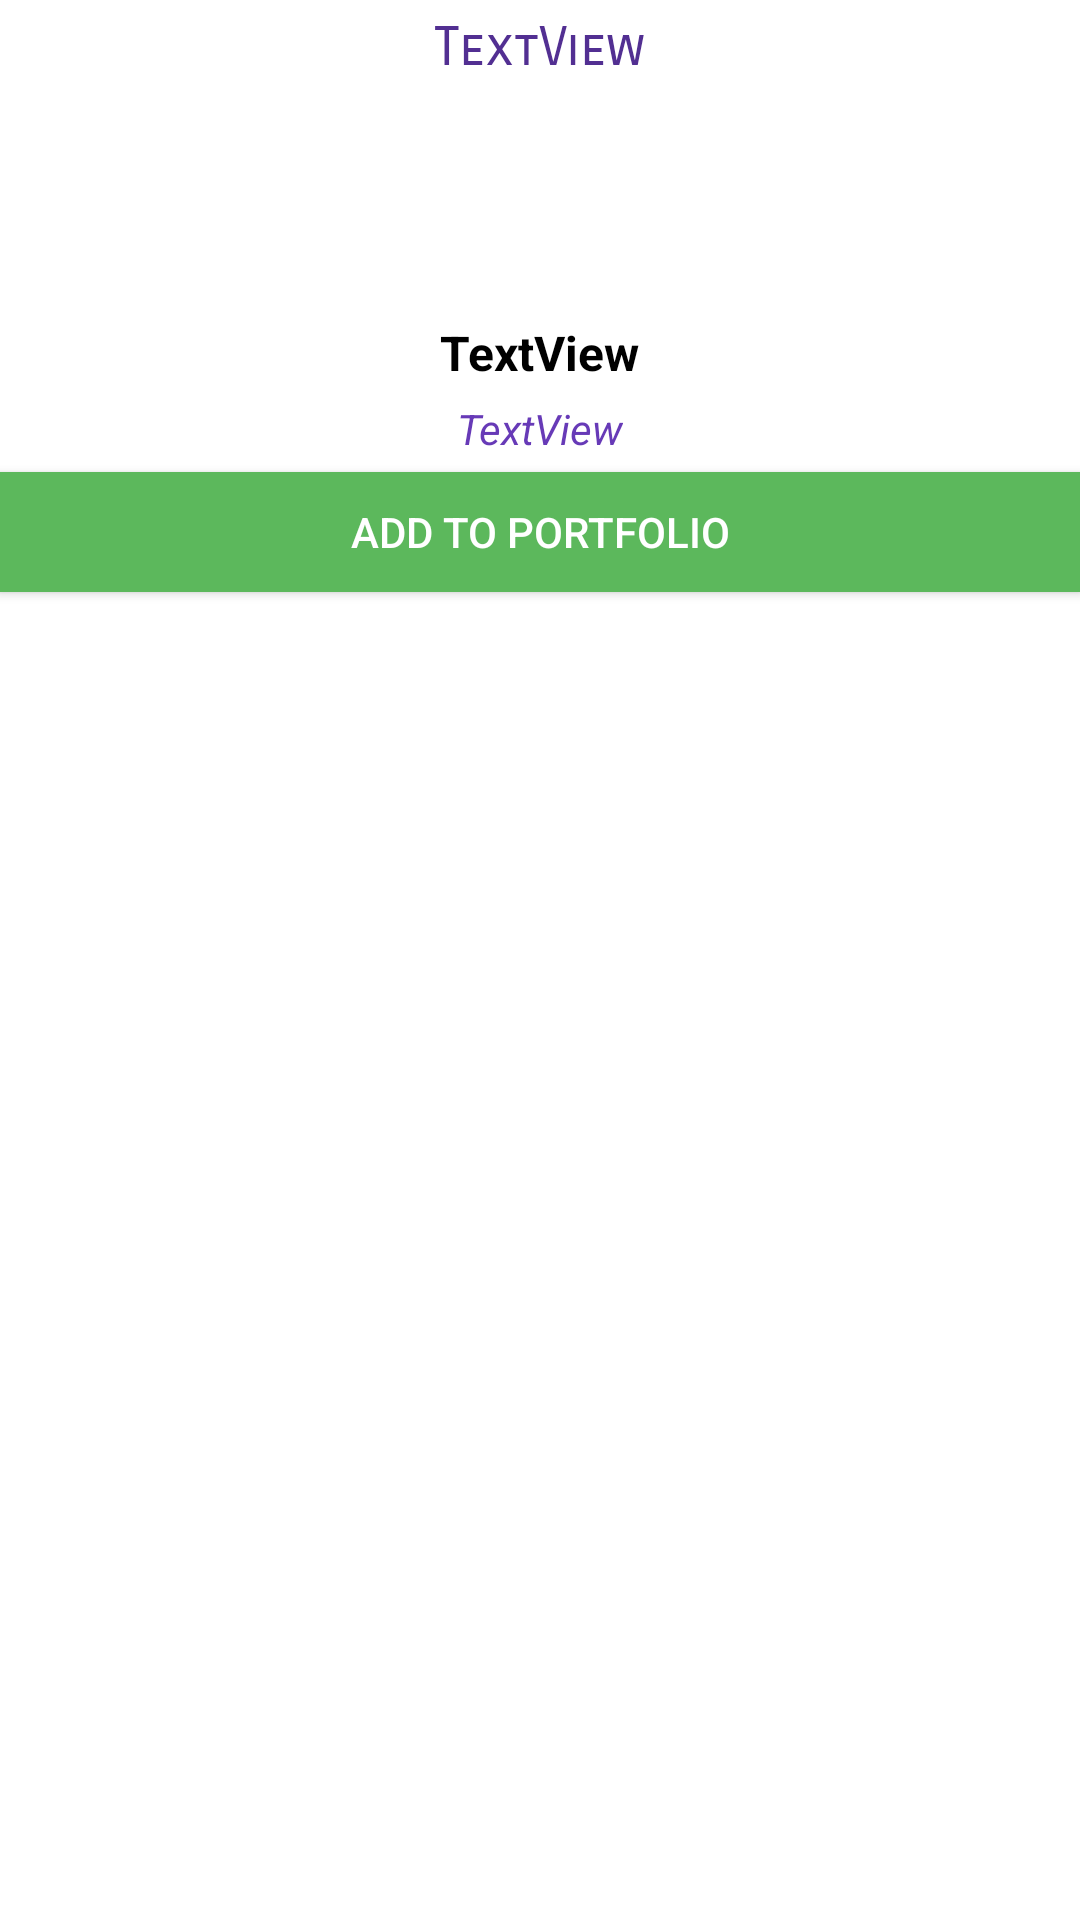

Produce the Android XML layout that renders to this screen, including the resource entries it uses.
<!-- AndroidManifest.xml: application theme AppTheme -->
<!-- res/layout/dialoglayout.xml -->
<?xml version="1.0" encoding="utf-8"?>
<LinearLayout
    xmlns:android="http://schemas.android.com/apk/res/android"
    xmlns:app="http://schemas.android.com/apk/res-auto"
    android:layout_width="300dp"
    android:layout_height="wrap_content"
    android:background="#fff"
    android:orientation="vertical"
    >
    <TextView
        android:layout_margin="5dp"
        android:id="@+id/cn"
        android:layout_width="wrap_content"
        android:layout_height="wrap_content"
        android:layout_gravity="center"
        android:fontFamily="sans-serif-smallcaps"
        android:textSize="18sp"
        android:textColor="@color/colorAccent"
        android:text="TextView" />
    <ImageView
        android:id="@+id/coinimg"
        android:layout_width="75dp"
        android:layout_height="75dp"
        android:layout_gravity="center"
        />



    <TextView
        android:id="@+id/cs"
        android:textColor="#000"
        android:textStyle="bold"
        android:textSize="16sp"
        android:layout_width="wrap_content"
        android:layout_height="wrap_content"
        android:layout_gravity="center"
        android:text="TextView" />

    <TextView
        android:id="@+id/cp"
        android:layout_width="wrap_content"
        android:layout_height="wrap_content"
        android:text="TextView"
        android:layout_gravity="center"
        android:layout_margin="5dp"
        android:textStyle="italic"
        android:textColor="@color/colorPrimary"
        />

    <Button
        android:id="@+id/atp"
        android:layout_width="match_parent"
        android:layout_height="40dp"
        android:text="Add to portfolio"

        android:layout_gravity="center"
        android:textColor="#fff"
        android:padding="10dp"
        android:background="#5cb85c"
        />

    <ProgressBar
        android:id="@+id/progr"
        style="?android:attr/progressBarStyle"
        android:layout_width="25dp"
        android:layout_height="25dp"
        android:layout_gravity="center"
        android:layout_margin="5dp"
        android:visibility="gone"
        />

    <LinearLayout
        android:id="@+id/portfoliolay"
        android:layout_width="match_parent"
        android:layout_height="wrap_content"
        android:orientation="vertical"
        android:visibility="gone">


        <Button
            android:id="@+id/viewtweets"
            android:layout_width="wrap_content"
            android:layout_height="30dp"
            android:layout_gravity="center"
            android:layout_margin="5dp"
            android:textSize="12sp"
            android:background="@drawable/round_button"
            android:text="View Tweets" />

        <Switch
            android:id="@+id/notification"
            android:layout_width="wrap_content"
            android:layout_height="wrap_content"
            android:layout_gravity="center"
            android:switchPadding="@dimen/activity_horizontal_margin"

            android:text="Notifications" />

        <Button
            android:id="@+id/remove"
            android:layout_width="match_parent"
            android:layout_height="40dp"
            android:layout_gravity="center"
            android:background="#d9534f"
            android:padding="10dp"
            android:text="Remove From Portfolio"
            android:textColor="#fff" />
    </LinearLayout>


</LinearLayout>
<!-- resources referenced by this layout -->
<resources>
  <color name="colorAccent">#522f92</color>
  <color name="colorPrimary">#673AB7</color>
  <!-- drawable round_button (drawable) -->
  <?xml version="1.0" encoding="utf-8"?>
  <shape xmlns:android="http://schemas.android.com/apk/res/android">
      <solid android:color="#fff" />
      <corners android:radius="4000dp" />
      <padding android:left="15dp"  android:right="15dp"  />
      <stroke android:width="5dp" android:color="@color/colorPrimary"/>
  </shape>
  <style name="AppTheme" parent="Theme.AppCompat.Light.DarkActionBar">
          
          <item name="colorPrimary">@color/colorPrimary</item>
          <item name="colorPrimaryDark">@color/colorPrimaryDark</item>
          <item name="colorAccent">@color/colorAccent</item>
      </style>
  <color name="colorPrimaryDark">#673ab7</color>
</resources>
